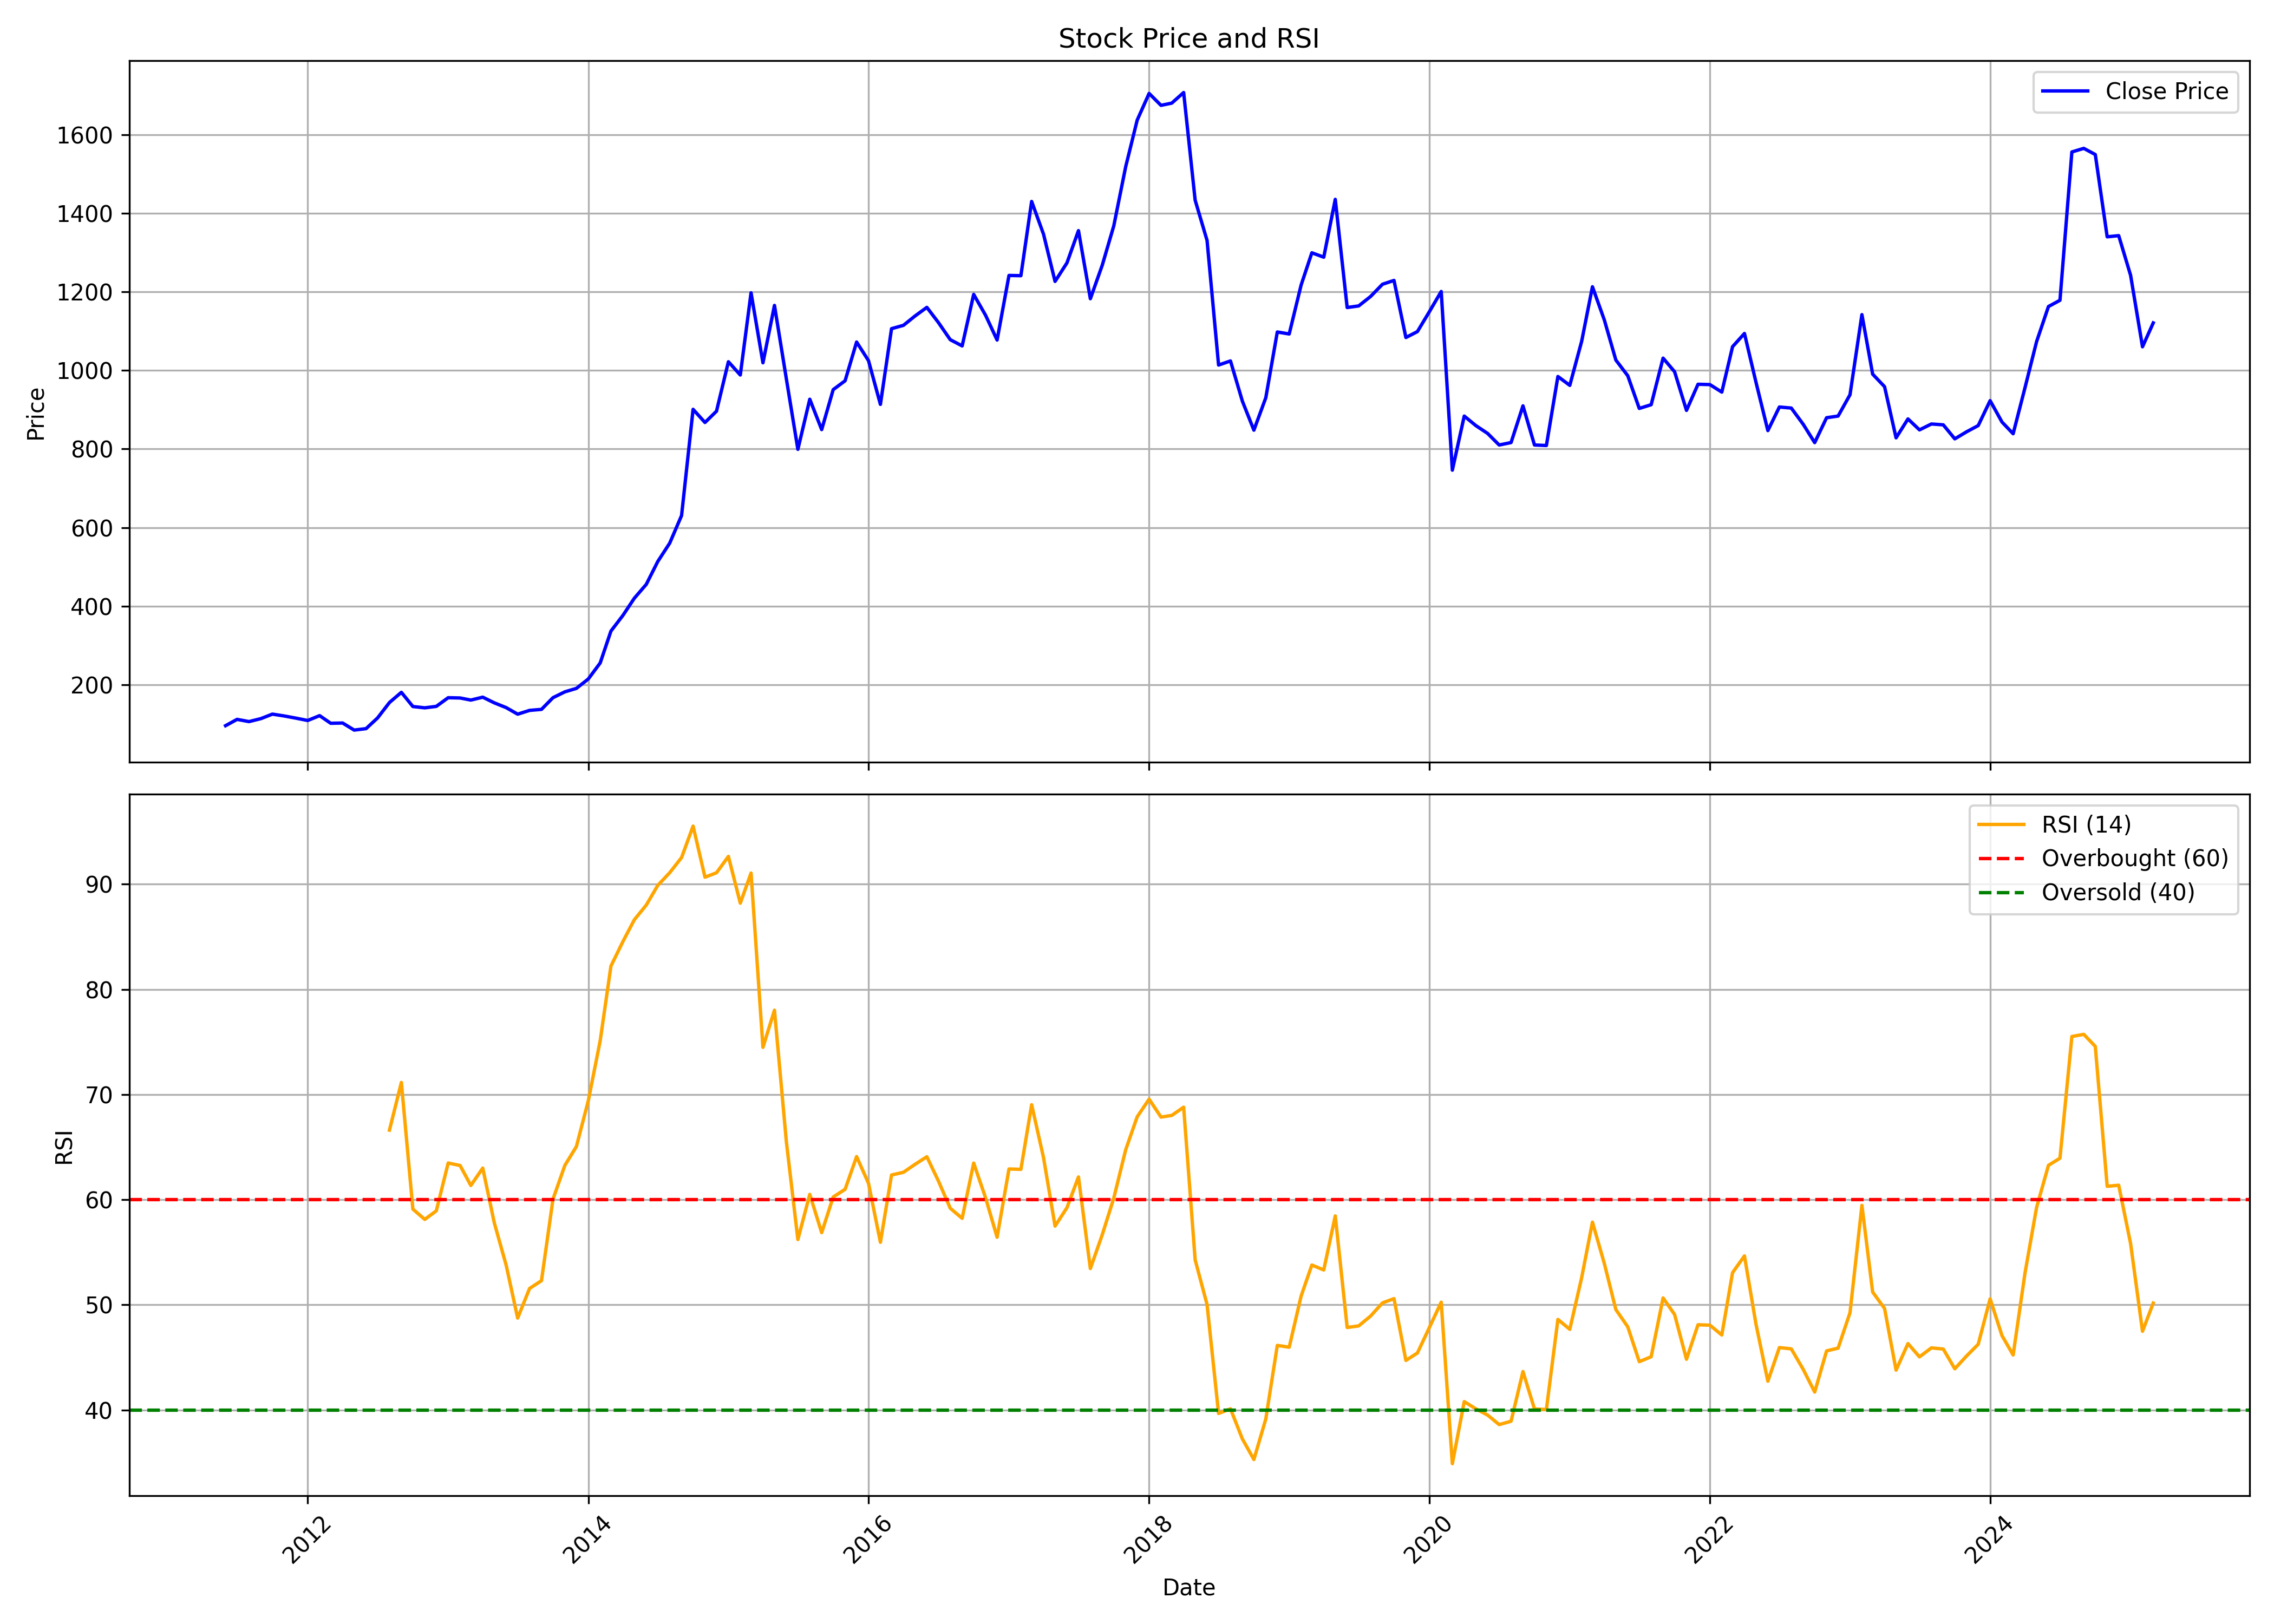

The table this chart was drawn from, first rows:
, date, symbol, open, high, low, close, volume, rsi
0, 2011-06-01, SYMPHONY, 109.8, 110.3, 88.24, 95.29, 78080, 
1, 2011-07-01, SYMPHONY, 98.54, 136.8, 98.54, 111.4, 229400, 
2, 2011-08-01, SYMPHONY, 107.2, 121.1, 90.88, 105.7, 395420, 
3, 2011-09-01, SYMPHONY, 105.7, 127.8, 99.7, 113.3, 670410, 
4, 2011-10-01, SYMPHONY, 114, 128, 104.1, 124.8, 445600, 
5, 2011-11-01, SYMPHONY, 124.8, 134.8, 107.6, 120, 516560, 
6, 2011-12-01, SYMPHONY, 122.7, 123.1, 93.54, 114.6, 197370, 
7, 2012-01-01, SYMPHONY, 118.3, 118.4, 102.7, 108.6, 111990, 
8, 2012-02-01, SYMPHONY, 111.1, 150.3, 107.9, 120.9, 425074, 
9, 2012-03-01, SYMPHONY, 119.6, 126.7, 96.12, 101.4, 136822, 
10, 2012-04-01, SYMPHONY, 104.5, 133.6, 100.3, 102.1, 1832144, 
11, 2012-05-01, SYMPHONY, 101.4, 114, 82.69, 84.12, 780118, 
12, 2012-06-01, SYMPHONY, 88.01, 97.81, 77.16, 87.76, 117506, 
13, 2012-07-01, SYMPHONY, 89.79, 122.7, 87.23, 115, 1771000, 
14, 2012-08-01, SYMPHONY, 116.5, 185.2, 111.7, 154.3, 7742864, 66.61
15, 2012-09-01, SYMPHONY, 155.6, 189.2, 152.1, 180.3, 2237964, 71.15
16, 2012-10-01, SYMPHONY, 180.6, 210.7, 142.7, 144.1, 1784704, 59.1
17, 2012-11-01, SYMPHONY, 144, 155.5, 129.1, 140.8, 2287938, 58.12
18, 2012-12-01, SYMPHONY, 140.6, 160, 139.5, 144.5, 1739440, 58.93
19, 2013-01-01, SYMPHONY, 145.6, 178.4, 142.1, 166.6, 1643420, 63.48
20, 2013-02-01, SYMPHONY, 169.8, 170.2, 155.5, 165.9, 434958, 63.25
21, 2013-03-01, SYMPHONY, 162.1, 186, 154.7, 160.5, 2098872, 61.35
22, 2013-04-01, SYMPHONY, 159.6, 176.1, 150.7, 167.9, 954182, 63
23, 2013-05-01, SYMPHONY, 167.9, 168.1, 143.9, 153.5, 635706, 57.81
24, 2013-06-01, SYMPHONY, 152.4, 156, 134.5, 141.3, 484298, 53.77
25, 2013-07-01, SYMPHONY, 138.3, 155, 123.5, 124.6, 394360, 48.73
26, 2013-08-01, SYMPHONY, 129.1, 152, 118, 134.3, 404104, 51.55
27, 2013-09-01, SYMPHONY, 137.4, 145.7, 129.1, 136.8, 131308, 52.29
28, 2013-10-01, SYMPHONY, 136.1, 178.4, 133.6, 166.6, 1369862, 60.05
29, 2013-11-01, SYMPHONY, 163.7, 189.9, 156.9, 181.5, 2063084, 63.26
30, 2013-12-01, SYMPHONY, 183.6, 199, 178.4, 190.3, 841874, 65.05
31, 2014-01-01, SYMPHONY, 193.6, 218.7, 175.4, 214.2, 817334, 69.41
32, 2014-02-01, SYMPHONY, 215, 264.7, 205, 255.1, 1241502, 75.12
33, 2014-03-01, SYMPHONY, 257.2, 361.9, 244.7, 336.3, 2607756, 82.22
34, 2014-04-01, SYMPHONY, 336.5, 397.1, 320.2, 376, 1761060, 84.54
35, 2014-05-01, SYMPHONY, 376, 433.7, 360.5, 420, 938170, 86.63
36, 2014-06-01, SYMPHONY, 422.7, 486.9, 409.9, 455.2, 534530, 88.02
37, 2014-07-01, SYMPHONY, 461.6, 549, 446.7, 513.5, 888048, 89.89
38, 2014-08-01, SYMPHONY, 526, 584.4, 480.3, 560.1, 650326, 91.1
39, 2014-09-01, SYMPHONY, 569.5, 693, 551.2, 630.5, 694528, 92.54
40, 2014-10-01, SYMPHONY, 640.7, 914.7, 599.2, 901.1, 1429550, 95.53
41, 2014-11-01, SYMPHONY, 900.8, 990.5, 839.8, 867.5, 1134200, 90.67
42, 2014-12-01, SYMPHONY, 867.5, 930.6, 755.9, 896.3, 861676, 91.09
43, 2015-01-01, SYMPHONY, 889.6, 1051, 879.9, 1022, 1544190, 92.65
44, 2015-02-01, SYMPHONY, 1027, 1101, 946.7, 988.5, 795606, 88.2
45, 2015-03-01, SYMPHONY, 983.6, 1236, 928.2, 1198, 1229702, 91.06
46, 2015-04-01, SYMPHONY, 1202, 1512, 900.5, 1020, 3359012, 74.49
47, 2015-05-01, SYMPHONY, 1020, 1192, 850.2, 1166, 2391534, 78.02
48, 2015-06-01, SYMPHONY, 1166, 1175, 934, 978.6, 1139500, 65.51
49, 2015-07-01, SYMPHONY, 970.2, 997.8, 777, 799.1, 2135578, 56.21
50, 2015-08-01, SYMPHONY, 794.9, 1074, 762, 926.8, 3178580, 60.5
51, 2015-09-01, SYMPHONY, 926.8, 951.3, 805.4, 849.4, 1089508, 56.86
52, 2015-10-01, SYMPHONY, 858.9, 1038, 832.6, 951.2, 1562202, 60.25
53, 2015-11-01, SYMPHONY, 958, 1030, 881.9, 973.8, 608762, 60.98
54, 2015-12-01, SYMPHONY, 988.6, 1113, 941.2, 1072, 878624, 64.1
55, 2016-01-01, SYMPHONY, 1061, 1114, 916.7, 1025, 715102, 61.55
56, 2016-02-01, SYMPHONY, 1030, 1040, 905.1, 913.7, 370214, 55.94
57, 2016-03-01, SYMPHONY, 927.1, 1221, 912.4, 1107, 1221038, 62.34
58, 2016-04-01, SYMPHONY, 1116, 1196, 1103, 1115, 1133786, 62.6
59, 2016-05-01, SYMPHONY, 1114, 1203, 1047, 1139, 984496, 63.35
... 106 more rows
